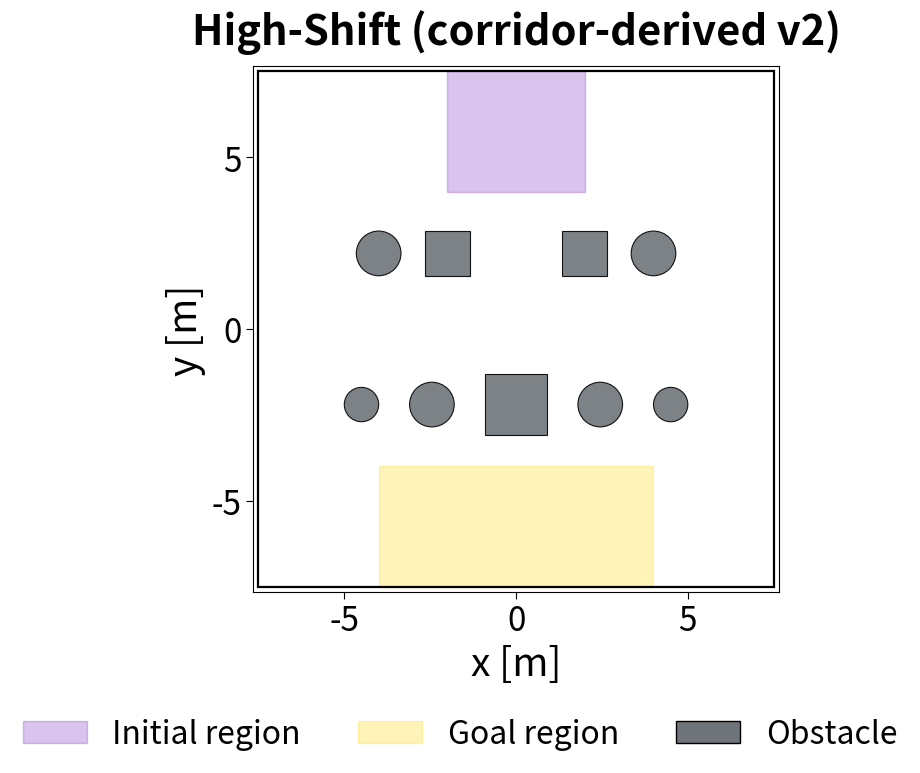

The script that saved this image:
#!/usr/bin/env python3
"""Preview of a v2 revision of the corridor-derived High-Shift candidate.

Top row (near start, y=+2.2): reverted to uniform circles (like corridor
itself), but bigger (r=0.65 vs corridor's 0.50) and the gate deliberately
TIGHTENED to 0.70m (below corridor's own 0.90m) -- a genuinely harder
circles-only row, not relying on the square-corner effect at all here.

Bottom row (near goal, y=-2.2): keeps the circle/square/CENTER/square/circle
pattern, but the center obstacle is now a LARGER square (0.90 half-side, up
from 0.75) instead of a circle. Gap kept at corridor's own 0.90m throughout
this row (unchanged from v1) -- only the center obstacle's size/shape and
the resulting spacing needed to preserve that gap changed.
"""
from __future__ import annotations

from pathlib import Path

import matplotlib.pyplot as plt
from matplotlib.patches import Circle, Patch, Rectangle

START_COLOR = "#7b2cbf"
GOAL_COLOR = "#ffd60a"
OBSTACLE_COLOR = "#6f747a"
ARENA_MIN, ARENA_MAX = -7.5, 7.5

# Top row: uniform bigger circles, tighter 0.70m gate -- center circle
# removed (2026-09-24 revision), leaving a wide-open center passage while
# the four remaining circles keep their original 0.70m-gate positions.
TOP_R = 0.65
TOP_GAP = 0.70
TOP_SPACING = 2 * TOP_R + TOP_GAP  # center-to-center
TOP_X = [-2 * TOP_SPACING, -TOP_SPACING, TOP_SPACING, 2 * TOP_SPACING]
# 2026-09-24: the two obstacles flanking the wide-open center gate
# (innermost pair, x=-TOP_SPACING/+TOP_SPACING) are now squares; the
# outermost pair stays circles.
TOP_SHAPE = ["circle", "square", "square", "circle"]
TOP_OBS = [(x, 2.2, TOP_R, shape) for x, shape in zip(TOP_X, TOP_SHAPE)]

# Bottom row (2026-09-24 revision): only the CENTER obstacle stays a
# square -- the two flanking "squares" are reverted to circles at the same
# radius (0.65), isolating the square-corner effect to just the one
# center obstacle. Every gap still solved to stay exactly 0.90m (corridor's
# own gap width).
BOTTOM_R = [0.50, 0.65, 0.90, 0.65, 0.50]
BOTTOM_SHAPE = ["circle", "circle", "square", "circle", "circle"]
GAP = 0.90
xs = [0.0, 0.0, 0.0, 0.0, 0.0]
xs[2] = 0.0
xs[3] = xs[2] + BOTTOM_R[2] + BOTTOM_R[3] + GAP
xs[4] = xs[3] + BOTTOM_R[3] + BOTTOM_R[4] + GAP
xs[1] = -xs[3]
xs[0] = -xs[4]
BOTTOM_OBS = [(xs[i], -2.2, BOTTOM_R[i], BOTTOM_SHAPE[i]) for i in range(5)]

OBSTACLES = TOP_OBS + BOTTOM_OBS

START_REGION = (-2.0, 2.0, 4.0, 7.5)
GOAL_REGION = (-4.0, 4.0, -7.5, -4.0)

FS_TITLE = 30
FS_LABEL = 28
FS_TICK = 24
FS_LEGEND = 23


def main() -> None:
    fig, ax = plt.subplots(figsize=(7.0, 7.2))

    x_min, x_max, y_min, y_max = START_REGION
    ax.add_patch(Rectangle(
        (x_min, y_min), x_max - x_min, y_max - y_min,
        facecolor=START_COLOR, edgecolor=START_COLOR, linewidth=1.0, alpha=0.28, zorder=1,
    ))
    x_min, x_max, y_min, y_max = GOAL_REGION
    ax.add_patch(Rectangle(
        (x_min, y_min), x_max - x_min, y_max - y_min,
        facecolor=GOAL_COLOR, edgecolor=GOAL_COLOR, linewidth=1.0, alpha=0.28, zorder=1,
    ))

    for x, y, radius, shape in OBSTACLES:
        if shape == "square":
            ax.add_patch(Rectangle(
                (x - radius, y - radius), 2 * radius, 2 * radius,
                facecolor=OBSTACLE_COLOR, edgecolor="black", linewidth=0.8, zorder=2, alpha=0.9,
            ))
        else:
            ax.add_patch(Circle(
                (x, y), radius, facecolor=OBSTACLE_COLOR, edgecolor="black",
                linewidth=0.8, zorder=2, alpha=0.9,
            ))

    ax.add_patch(Rectangle(
        (ARENA_MIN, ARENA_MIN), ARENA_MAX - ARENA_MIN, ARENA_MAX - ARENA_MIN,
        fill=False, edgecolor="black", linewidth=1.6, zorder=4,
    ))

    ax.set_xlim(ARENA_MIN - 0.15, ARENA_MAX + 0.15)
    ax.set_ylim(ARENA_MIN - 0.15, ARENA_MAX + 0.15)
    ax.set_aspect("equal", adjustable="box")
    ax.set_xticks((-5, 0, 5))
    ax.set_yticks((-5, 0, 5))
    ax.tick_params(labelsize=FS_TICK, length=5)
    ax.grid(False)
    ax.set_xlabel("x [m]", fontsize=FS_LABEL)
    ax.set_ylabel("y [m]", fontsize=FS_LABEL)
    ax.set_title("High-Shift (corridor-derived v2)", fontsize=FS_TITLE, fontweight="bold", pad=16)

    legend_handles = [
        Patch(facecolor=START_COLOR, edgecolor=START_COLOR, alpha=0.28, label="Initial region"),
        Patch(facecolor=GOAL_COLOR, edgecolor=GOAL_COLOR, alpha=0.28, label="Goal region"),
        Patch(facecolor=OBSTACLE_COLOR, edgecolor="black", label="Obstacle"),
    ]
    fig.legend(
        handles=legend_handles, loc="lower center", ncol=3, frameon=False, fontsize=FS_LEGEND,
        columnspacing=1.8, bbox_to_anchor=(0.5, -0.06),
    )
    fig.subplots_adjust(left=0.20, right=0.96, top=0.93, bottom=0.20)

    output_base = Path("logs/evaluation/figures/corridor_derived_highshift_v2_preview")
    output_base.parent.mkdir(parents=True, exist_ok=True)
    for ext in ("png", "pdf"):
        out_path = output_base.with_suffix(f".{ext}")
        fig.savefig(out_path, dpi=220, bbox_inches="tight", facecolor="white")
        print(f"Saved: {out_path}")
    plt.close(fig)

    print("\nObstacle list (x, y, radius, shape):")
    for x, y, r, shape in OBSTACLES:
        print(f"  ({x:6.2f}, {y:5.2f}, {r:.2f}, {shape})")
    print(f"\nTop row: uniform circles r={TOP_R}, gate={TOP_GAP}m (tighter than corridor's 0.90m)")
    print(f"Bottom row: gate={GAP}m throughout (same as corridor), center obstacle now square r={BOTTOM_R[2]}")


if __name__ == "__main__":
    main()
